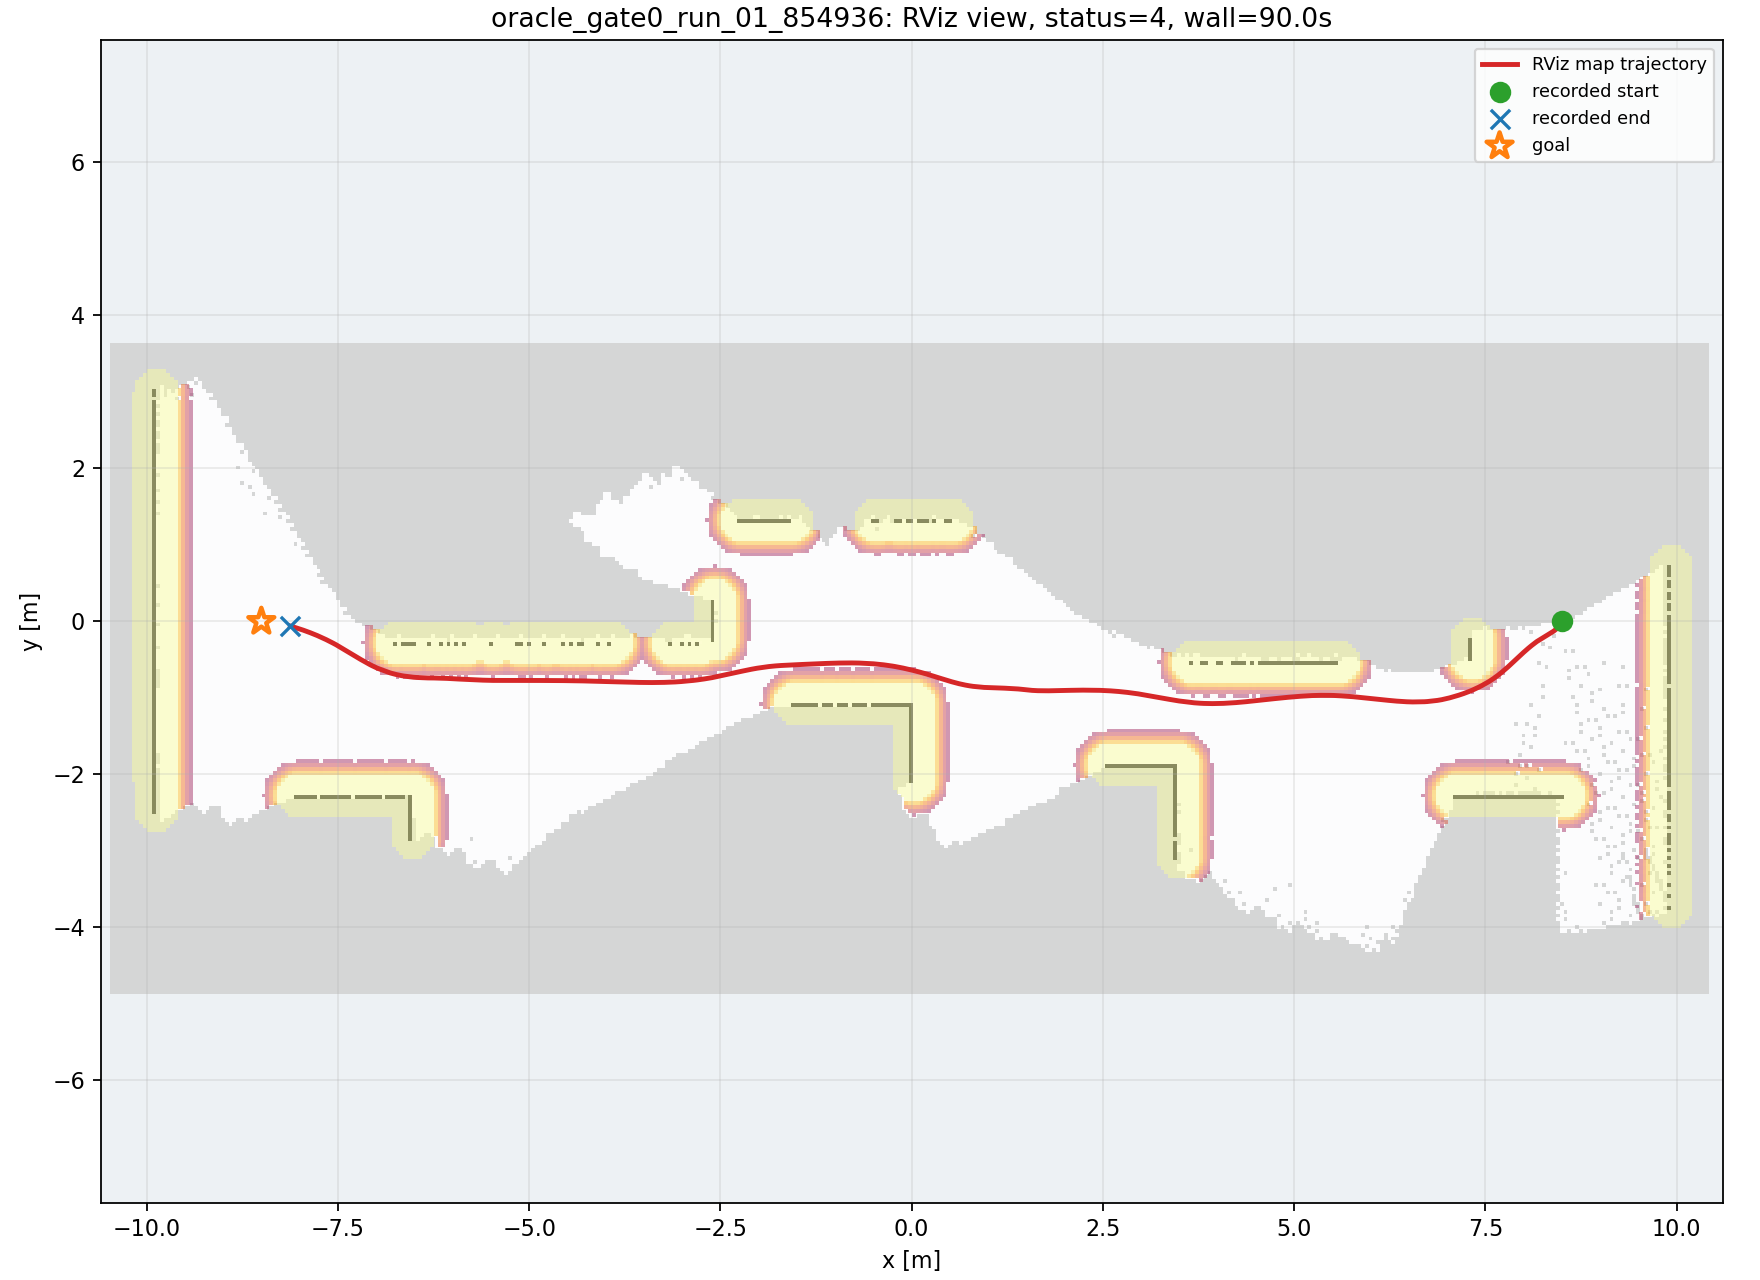

The file beside this chart, header and first rows:
wall_time, wall_elapsed_s, sim_time, x, y, yaw
1787842926, 0.004526, 40.46, 8.501, 5.678903185977412e-07, 0.001145
1787842932, 6.065, 45.26, 8.497, -0.01465, -2.119
1787842932, 6.084, 45.36, 8.49, -0.02628, -2.164
1787842932, 6.437, 45.59, 8.47, -0.0528, -2.246
1787842933, 7.207, 46, 8.43, -0.09627, -2.407
1787842933, 7.222, 46.07, 8.422, -0.1031, -2.434
1787842933, 7.234, 46.14, 8.414, -0.1099, -2.46
1787842933, 7.245, 46.21, 8.405, -0.1165, -2.485
1787842933, 7.254, 46.27, 8.397, -0.123, -2.509
1787842933, 7.262, 46.34, 8.388, -0.1294, -2.533
1787842933, 7.618, 46.58, 8.355, -0.1508, -2.61
1787842934, 7.763, 46.68, 8.341, -0.1588, -2.642
1787842935, 9.36, 47.57, 8.184, -0.2539, -2.52
1787842935, 9.372, 47.63, 8.173, -0.2622, -2.51
1787842935, 9.382, 47.7, 8.161, -0.2706, -2.5
1787842935, 9.389, 47.77, 8.149, -0.2798, -2.493
1787842935, 9.395, 47.84, 8.134, -0.291, -2.488
1787842935, 9.404, 47.91, 8.119, -0.3026, -2.479
1787842935, 9.41, 47.98, 8.104, -0.3144, -2.467
1787842935, 9.415, 48.04, 8.09, -0.3262, -2.456
1787842935, 9.42, 48.11, 8.075, -0.3383, -2.447
1787842935, 9.424, 48.18, 8.061, -0.3504, -2.438
1787842936, 9.977, 48.48, 7.996, -0.407, -2.401
1787842937, 10.75, 48.89, 7.913, -0.4847, -2.386
1787842937, 10.76, 48.96, 7.899, -0.4975, -2.387
1787842937, 10.77, 49.03, 7.885, -0.5107, -2.389
1787842937, 10.78, 49.1, 7.871, -0.524, -2.391
1787842937, 10.99, 49.23, 7.843, -0.5501, -2.394
1787842937, 11.35, 49.47, 7.794, -0.5948, -2.406
1787842938, 11.84, 49.74, 7.737, -0.645, -2.439
1787842938, 11.85, 49.81, 7.723, -0.6571, -2.449
1787842938, 11.87, 49.88, 7.71, -0.6673, -2.457
1787842938, 11.88, 49.95, 7.699, -0.6766, -2.464
1787842938, 11.89, 50.02, 7.687, -0.6857, -2.472
1787842938, 11.9, 50.08, 7.677, -0.6939, -2.479
1787842938, 12.25, 50.29, 7.645, -0.7185, -2.503
1787842938, 12.61, 50.49, 7.613, -0.7412, -2.527
1787842939, 12.68, 50.56, 7.604, -0.7481, -2.536
1787842939, 13.1, 50.83, 7.562, -0.7756, -2.573
1787842939, 13.12, 50.9, 7.552, -0.7821, -2.582
1787842939, 13.13, 50.97, 7.542, -0.7885, -2.589
1787842940, 13.83, 51.34, 7.486, -0.8211, -2.636
1787842940, 13.84, 51.41, 7.475, -0.8269, -2.643
1787842940, 13.85, 51.48, 7.465, -0.8324, -2.651
1787842940, 13.86, 51.55, 7.455, -0.8379, -2.655
1787842940, 13.94, 51.65, 7.439, -0.846, -2.661
1787842940, 14.09, 51.78, 7.42, -0.8559, -2.684
1787842940, 14.45, 51.99, 7.386, -0.8724, -2.699
1787842941, 15.01, 52.29, 7.335, -0.8953, -2.725
1787842941, 15.02, 52.36, 7.324, -0.9002, -2.734
1787842941, 15.03, 52.43, 7.313, -0.905, -2.74
1787842941, 15.04, 52.5, 7.3, -0.9104, -2.753
1787842941, 15.12, 52.56, 7.287, -0.9155, -2.768
1787842941, 15.61, 52.87, 7.229, -0.9377, -2.792
1787842941, 15.62, 52.94, 7.215, -0.9426, -2.798
1787842942, 15.98, 53.18, 7.167, -0.9589, -2.83
1787842942, 15.99, 53.24, 7.15, -0.9644, -2.837
1787842942, 16.49, 53.55, 7.068, -0.9889, -2.868
1787842942, 16.5, 53.62, 7.05, -0.994, -2.874
1787842942, 16.51, 53.69, 7.031, -0.999, -2.879
... 412 more rows
